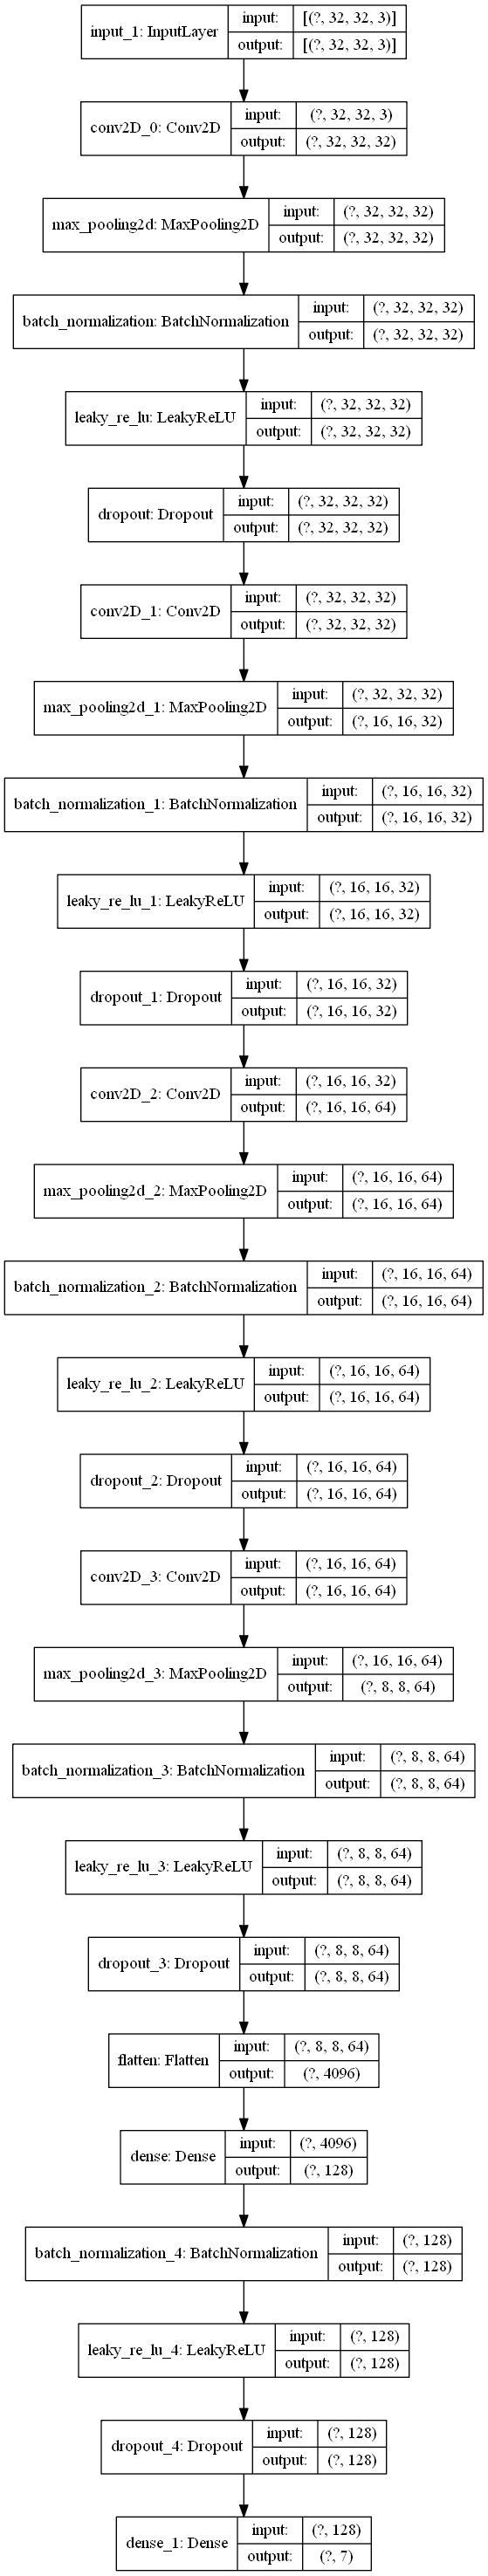

Recreate this plot in Python.
from keras.layers import Input, Flatten, Dense, Dropout, LeakyReLU, BatchNormalization, Conv2D,MaxPooling2D
import os
from keras import optimizers
from keras.utils import np_utils,plot_model
import numpy as np
import matplotlib.pyplot as plt
import sys
from keras.models import Model
from keras.datasets import mnist
from keras.callbacks import ModelCheckpoint
import keras
os.environ ['KMP_DUPLICATE_LIB_OK'] = 'True'
MODE = "Fanctional"

# MODE = "Sequential"
def return_data():
	global categories, nb_classes, input_shape
	categories = ["1","2","3","4","5","6","7"]

	nb_classes = len(categories)

	(X_train, X_test, y_train, y_test) = np.load("hogarth-curve_data.npy",allow_pickle=True)

	#データの正規化
	X_train = X_train.astype("float32") / 255
	X_test  = X_test.astype("float32")  / 255

	#kerasで扱えるようにcategoriesをベクトルに変換
	y_train = np_utils.to_categorical(y_train, nb_classes)
	y_test  = np_utils.to_categorical(y_test, nb_classes)
	_,height,width,chanel = X_train.shape
	print(X_train.shape)
	input_shape = (height,width,chanel)


	return X_train, X_test, y_train, y_test
def hogarth_model():


	if MODE == "Sequential":
		model = Sequential()
		# 入力画像の大きさ=(250,250,3)
		model.add(layers.Conv2D(32,(3,3),activation="relu",input_shape=input_shape))
		# model.add(layers.Conv2D(32,(3,3),activation="relu"))
		model.add(layers.MaxPooling2D((2,2)))
		model.add(layers.Conv2D(64,(3,3),activation="relu"))
		model.add(layers.MaxPooling2D((2,2)))
		model.add(layers.Conv2D(128,(3,3),activation="relu"))
		model.add(layers.MaxPooling2D((2,2)))
		model.add(layers.Conv2D(128,(3,3),activation="relu"))
		model.add(layers.MaxPooling2D((2,2)))
		model.add(layers.Flatten())
		model.add(layers.Dropout(0.5))
		model.add(layers.Dense(512,activation="relu"))
		model.add(layers.Dense(nb_classes,activation="sigmoid")) #分類先の種類分設定
	else:

		conv2D_filters = [32,32,64,64]

		# conv2D_kernel_size = [6,6,6,6]
		conv2D_kernel_size = [3,3,3,3]

		# conv2D_strides = [1,5,1,5]
		conv2D_strides = [1,2,1,2]

		input_layer = Input(shape=input_shape)
		x = input_layer

		for i in range(len(conv2D_filters)):
		# for i in range(2):
			conv_layer = Conv2D(
				filters = conv2D_filters[i]
				,kernel_size = conv2D_kernel_size[i]
				# ,strides = conv2D_strides[i]
				,padding = "same"
				,name = "conv2D_" + str(i)
				)
			x = conv_layer(x)
			x = MaxPooling2D((conv2D_strides[i],conv2D_strides[i]))(x)
			x = BatchNormalization()(x)
			x = LeakyReLU()(x)
			x = Dropout(0.5)(x)
			
		x = Flatten()(x)
		# x = BatchNormalization()(x)
		# x = Dense(512)(x)
		# x = LeakyReLU()(x)
		# x = Dropout(0.5)(x)	
		# x = Dense(256)(x)
		# x = BatchNormalization()(x)
		# x = LeakyReLU()(x)
		# x = Dropout(0.5)(x)
		
		x = Dense(128)(x)
		x = BatchNormalization()(x)
		x = LeakyReLU()(x)
		x = Dropout(0.5)(x)
		output_layer = Dense(nb_classes,activation="softmax")(x)
		model = Model(input_layer,output_layer,name="conv2D_model")
	from keras.optimizers import Adam
	opt = Adam(lr=0.0001)
	model.compile(
		loss="categorical_crossentropy",
		# optimizer=optimizers.RMSprop(lr=1e-4),
		optimizer = opt,
		metrics=["acc"]
	)
	plot_model(model,show_shapes=True,expand_nested=True,to_file="model.png")
	model.summary()
	return model



def main():

	X_train, X_test, y_train, y_test = return_data()
	# sys.exit()

	#モデルの学習
	model = hogarth_model()
	if MODE == "Fanctional":
		os.makedirs("models",exist_ok = True)
		model_checkpoint = ModelCheckpoint(
			filepath = os.path.join("models",'model_{epoch:02d}_{val_acc:.2f}.h5')
			,monitor="val_loss"
			,verbose=1
			)
		my_callbacks = keras.callbacks.EarlyStopping(patience=3)
		
		model.fit(
			X_train,
			y_train,
			epochs=20,
			batch_size=8,
			shuffle = True,
			validation_data=(X_test,y_test),
			callbacks = [model_checkpoint,my_callbacks]

		)
		model.save("model.h5",include_optimizer=False)
	else:
		model = model.fit(
			X_train,
			y_train,
			epochs=20,
			batch_size=128,
			validation_data=(X_test,y_test)
		)
		acc = model.history['acc']
		val_acc = model.history['val_acc']
		loss = model.history['loss']
		val_loss = model.history['val_loss']

		epochs = range(len(acc))

		plt.plot(epochs, acc, 'bo', label='Training acc')
		plt.plot(epochs, val_acc, 'b', label='Validation acc')
		plt.title('Training and validation accuracy')
		plt.legend()
		plt.savefig('精度を示すグラフのファイル名')

		plt.figure()

		plt.plot(epochs, loss, 'bo', label='Training loss')
		plt.plot(epochs, val_loss, 'b', label='Validation loss')
		plt.title('Training and validation loss')
		plt.legend()
		plt.savefig('損失値を示すグラフのファイル名')

		
	#モデルの保存

	# json_string = model.model.to_json()
	# open(os.path.join("./model","hogarth_model.json"),"w").write(json_string)
	# yaml_string = model.model.to_yaml()
	# open(os.path.join("./model","hogarth_model.yaml"),"w").write(yaml_string)

	# #重みの保存

	# hdf5_file = "./hogarth_weight.hdf5"
	# model.model.save_weights(os.path.join("./model",hdf5_file))

if __name__ == '__main__':
	main()
